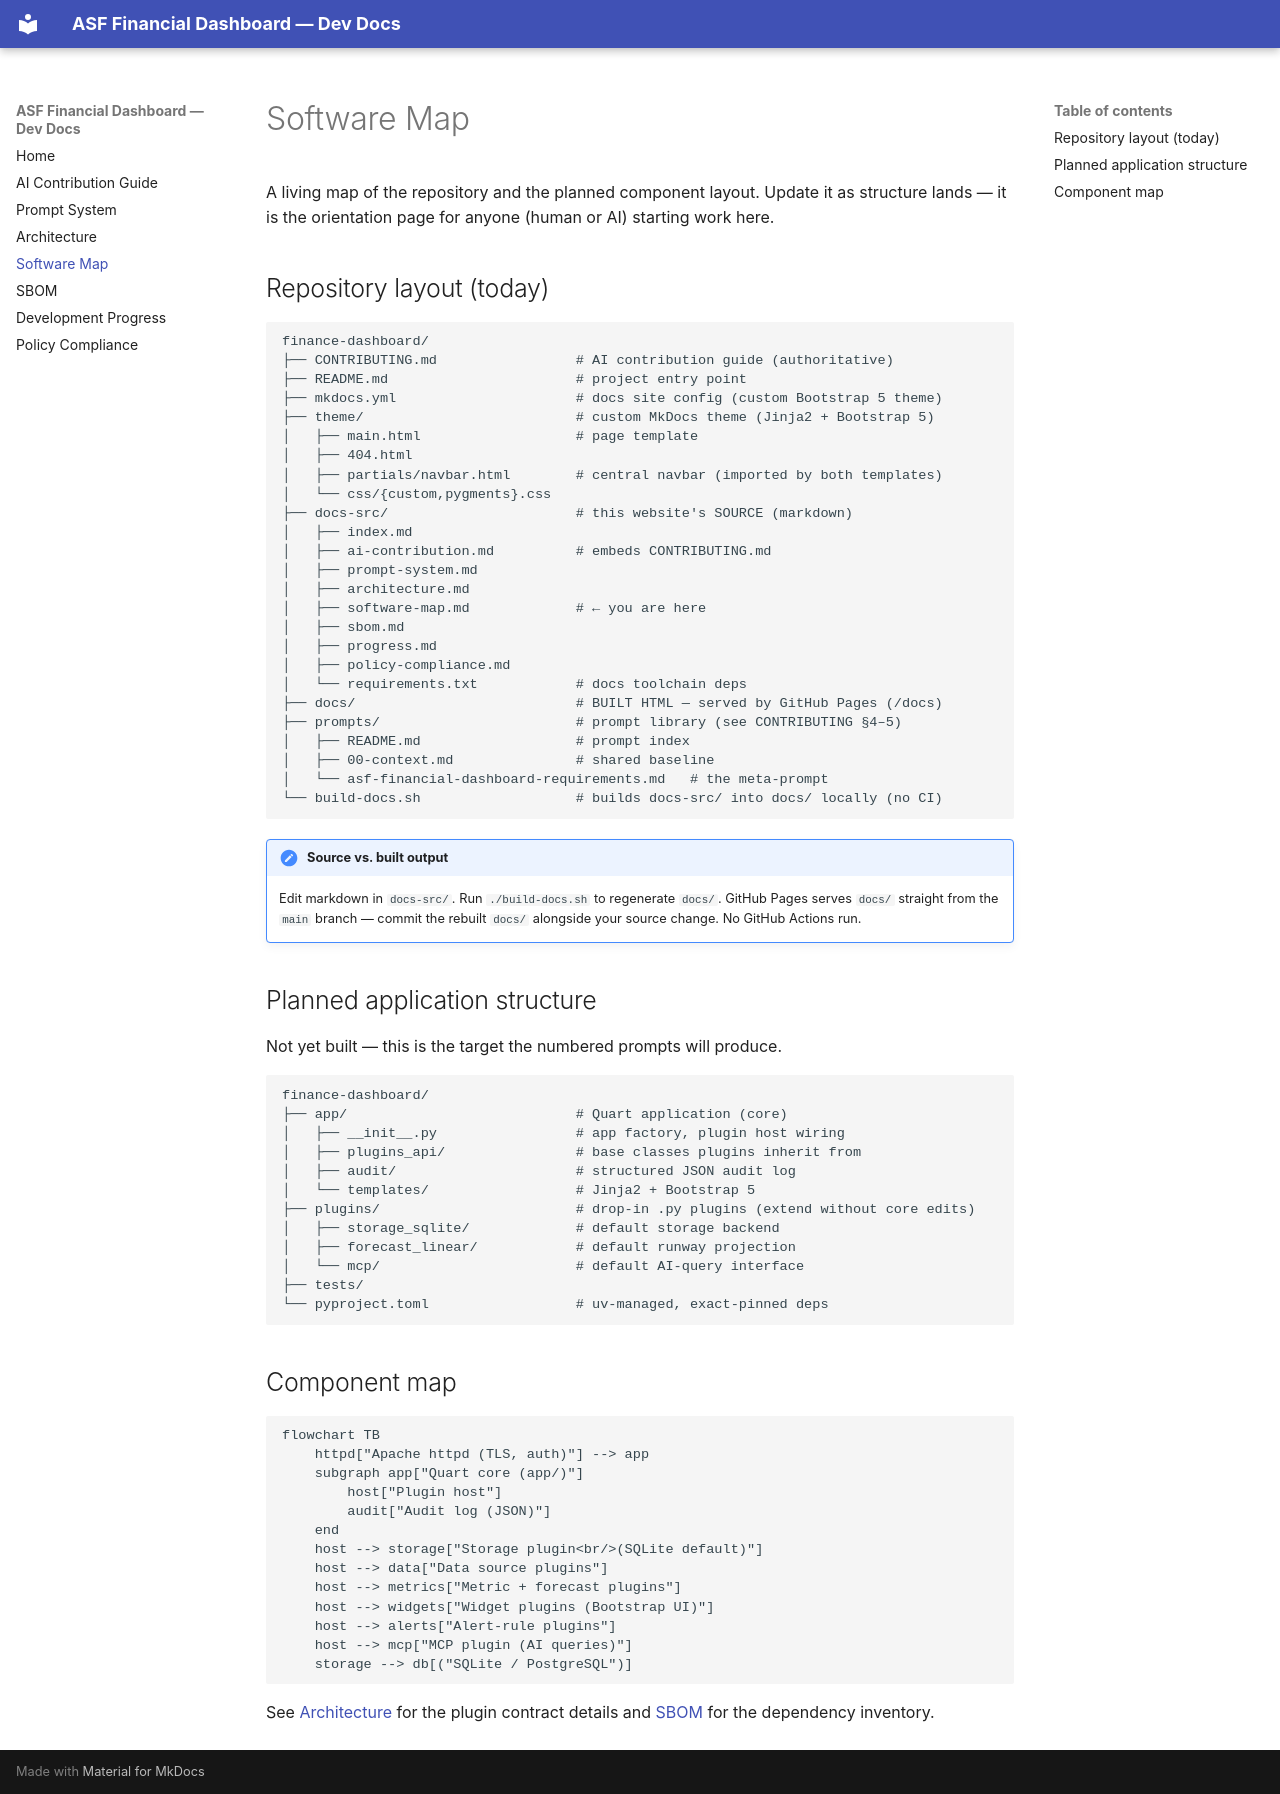

repository: dfoulks1/finance-dashboard · page: software-map/index.html · generator: mkdocs

# Software Map

A living map of the repository and the planned component layout. Update it as
structure lands — it is the orientation page for anyone (human or AI) starting
work here.

## Repository layout (today)

```text
finance-dashboard/
├── CONTRIBUTING.md                 # AI contribution guide (authoritative)
├── README.md                       # project entry point
├── mkdocs.yml                      # docs site config (custom Bootstrap 5 theme)
├── theme/                          # custom MkDocs theme (Jinja2 + Bootstrap 5)
│   ├── main.html                   # page template
│   ├── 404.html
│   ├── partials/navbar.html        # central navbar (imported by both templates)
│   └── css/{custom,pygments}.css
├── docs-src/                       # this website's SOURCE (markdown)
│   ├── index.md
│   ├── ai-contribution.md          # embeds CONTRIBUTING.md
│   ├── prompt-system.md
│   ├── architecture.md
│   ├── software-map.md             # ← you are here
│   ├── sbom.md
│   ├── progress.md
│   ├── policy-compliance.md
│   └── requirements.txt            # docs toolchain deps
├── docs/                           # BUILT HTML — served by GitHub Pages (/docs)
├── prompts/                        # prompt library (see CONTRIBUTING §4–5)
│   ├── README.md                   # prompt index
│   ├── 00-context.md               # shared baseline
│   └── asf-financial-dashboard-requirements.md   # the meta-prompt
└── build-docs.sh                   # builds docs-src/ into docs/ locally (no CI)
```

!!! note "Source vs. built output"
    Edit markdown in `docs-src/`. Run `./build-docs.sh` to regenerate `docs/`.
    GitHub Pages serves `docs/` straight from the `main` branch — commit the
    rebuilt `docs/` alongside your source change. No GitHub Actions run.

## Planned application structure

Not yet built — this is the target the numbered prompts will produce.

```text
finance-dashboard/
├── app/                            # Quart application (core)
│   ├── __init__.py                 # app factory, plugin host wiring
│   ├── plugins_api/                # base classes plugins inherit from
│   ├── audit/                      # structured JSON audit log
│   └── templates/                  # Jinja2 + Bootstrap 5
├── plugins/                        # drop-in .py plugins (extend without core edits)
│   ├── storage_sqlite/             # default storage backend
│   ├── forecast_linear/            # default runway projection
│   └── mcp/                        # default AI-query interface
├── tests/
└── pyproject.toml                  # uv-managed, exact-pinned deps
```

## Component map

```mermaid
flowchart TB
    httpd["Apache httpd (TLS, auth)"] --> app
    subgraph app["Quart core (app/)"]
        host["Plugin host"]
        audit["Audit log (JSON)"]
    end
    host --> storage["Storage plugin<br/>(SQLite default)"]
    host --> data["Data source plugins"]
    host --> metrics["Metric + forecast plugins"]
    host --> widgets["Widget plugins (Bootstrap UI)"]
    host --> alerts["Alert-rule plugins"]
    host --> mcp["MCP plugin (AI queries)"]
    storage --> db[("SQLite / PostgreSQL")]
```

See [Architecture](architecture.md) for the plugin contract details and
[SBOM](sbom.md) for the dependency inventory.
